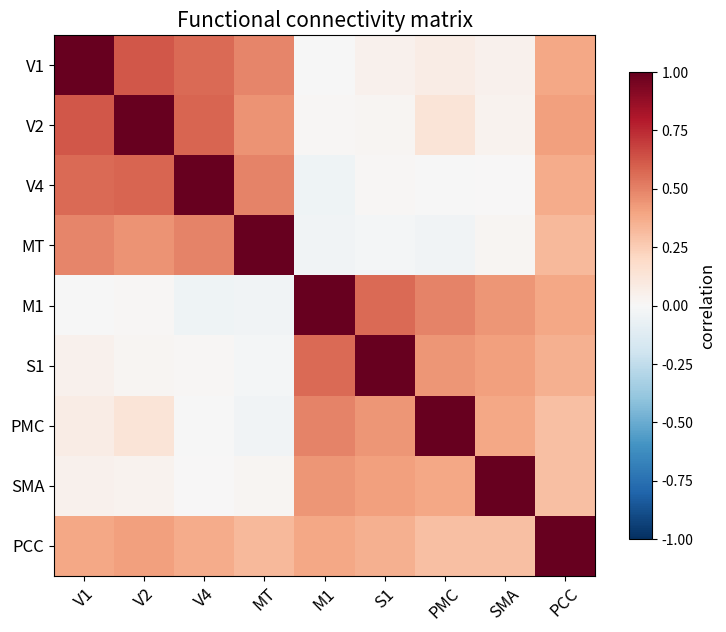

Write Python code to recreate this figure. (Note: this script raises an exception after producing the figure.)
import numpy as np

rng = np.random.default_rng(3)
n_timepoints = 300

regions = ["V1", "V2", "V4", "MT", "M1", "S1", "PMC", "SMA", "PCC"]
module = [0, 0, 0, 0, 1, 1, 1, 1, 2]      # 0 = visual, 1 = motor, 2 = the connector
coupling = [0.85, 0.80, 0.70, 0.60, 0.85, 0.75, 0.65, 0.60, 0.0]

driver_visual = rng.standard_normal(n_timepoints)
driver_motor = rng.standard_normal(n_timepoints)

signals = []
for i in range(len(regions)):
    if module[i] == 0:
        shared = coupling[i] * driver_visual
    elif module[i] == 1:
        shared = coupling[i] * driver_motor
    else:
        shared = 0.65 * (driver_visual + driver_motor) / np.sqrt(2)
    signals.append(shared + 0.7 * rng.standard_normal(n_timepoints))

signals = np.array(signals)
print(signals.shape, "= regions x timepoints")

conn = np.corrcoef(signals)
print(conn.shape)
print(np.round(conn[:4, :4], 2))

import matplotlib.pyplot as plt

fig, ax = plt.subplots(figsize=(7.5, 6.5))
im = ax.imshow(conn, cmap="RdBu_r", vmin=-1, vmax=1)
ax.set_xticks(range(len(regions)))
ax.set_yticks(range(len(regions)))
ax.set_xticklabels(regions, rotation=45, fontsize=12)
ax.set_yticklabels(regions, fontsize=12)
ax.set_title("Functional connectivity matrix", fontsize=15)
cbar = fig.colorbar(im, ax=ax, shrink=0.8)
cbar.set_label("correlation", fontsize=12)
plt.tight_layout()
plt.show()

import networkx as nx

threshold = 0.3
adjacency = (conn > threshold) & ~np.eye(len(regions), dtype=bool)

G = nx.from_numpy_array(adjacency.astype(int))
G = nx.relabel_nodes(G, dict(enumerate(regions)))

print(G.number_of_nodes(), "nodes")
print(G.number_of_edges(), "edges")
print("connected:", nx.is_connected(G))

degree = dict(G.degree())
clustering = nx.clustering(G)

print(f"{'region':8s} {'degree':>7s} {'clustering':>12s}")
for r in regions:
    print(f"{r:8s} {degree[r]:7d} {clustering[r]:12.2f}")

colours = {0: "#2b6cb0", 1: "#dd6b20", 2: "#38a169"}
node_colours = [colours[module[i]] for i in range(len(regions))]
node_sizes = [degree[r] * 320 + 300 for r in regions]

fig, ax = plt.subplots(figsize=(8.5, 7))
pos = nx.spring_layout(G, seed=1)
nx.draw_networkx_edges(G, pos, alpha=0.4, width=1.5, ax=ax)
nx.draw_networkx_nodes(G, pos, node_color=node_colours, node_size=node_sizes,
                       alpha=0.9, ax=ax)
nx.draw_networkx_labels(G, pos, font_size=12, font_color="white",
                        font_weight="bold", ax=ax)
ax.set_title("Network at threshold r > 0.3\n"
             "node size = degree, colour = system", fontsize=14)
ax.axis("off")
plt.tight_layout()
plt.show()
